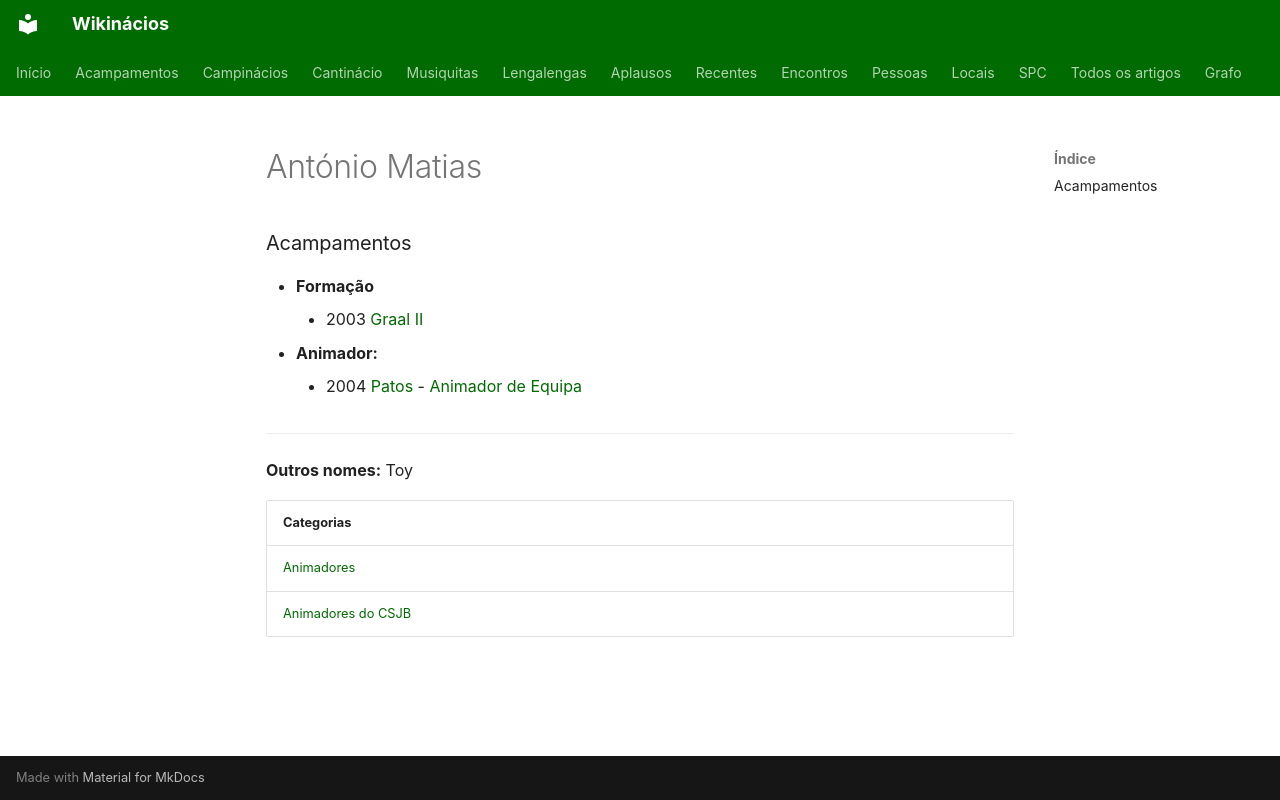

repository: neteinstein/Campinacios · page: Pessoas/A/António Matias.html · generator: mkdocs

# António Matias

### Acampamentos

- **Formação**
    - 2003 [Graal II](../../Acampamentos/2003/Graal%20II.md)
- **Animador:**
    - 2004 [Patos](../../Acampamentos/2004/Patos.md) - [Animador de Equipa](../../Cargos/Animador%20de%20Equipa.md)

---

**Outros nomes:** Toy

| Categorias |
| --- |
| [Animadores](../../Categorias/Animadores.md) |
| [Animadores do CSJB](../../Categorias/Animadores%20do%20CSJB.md) |
